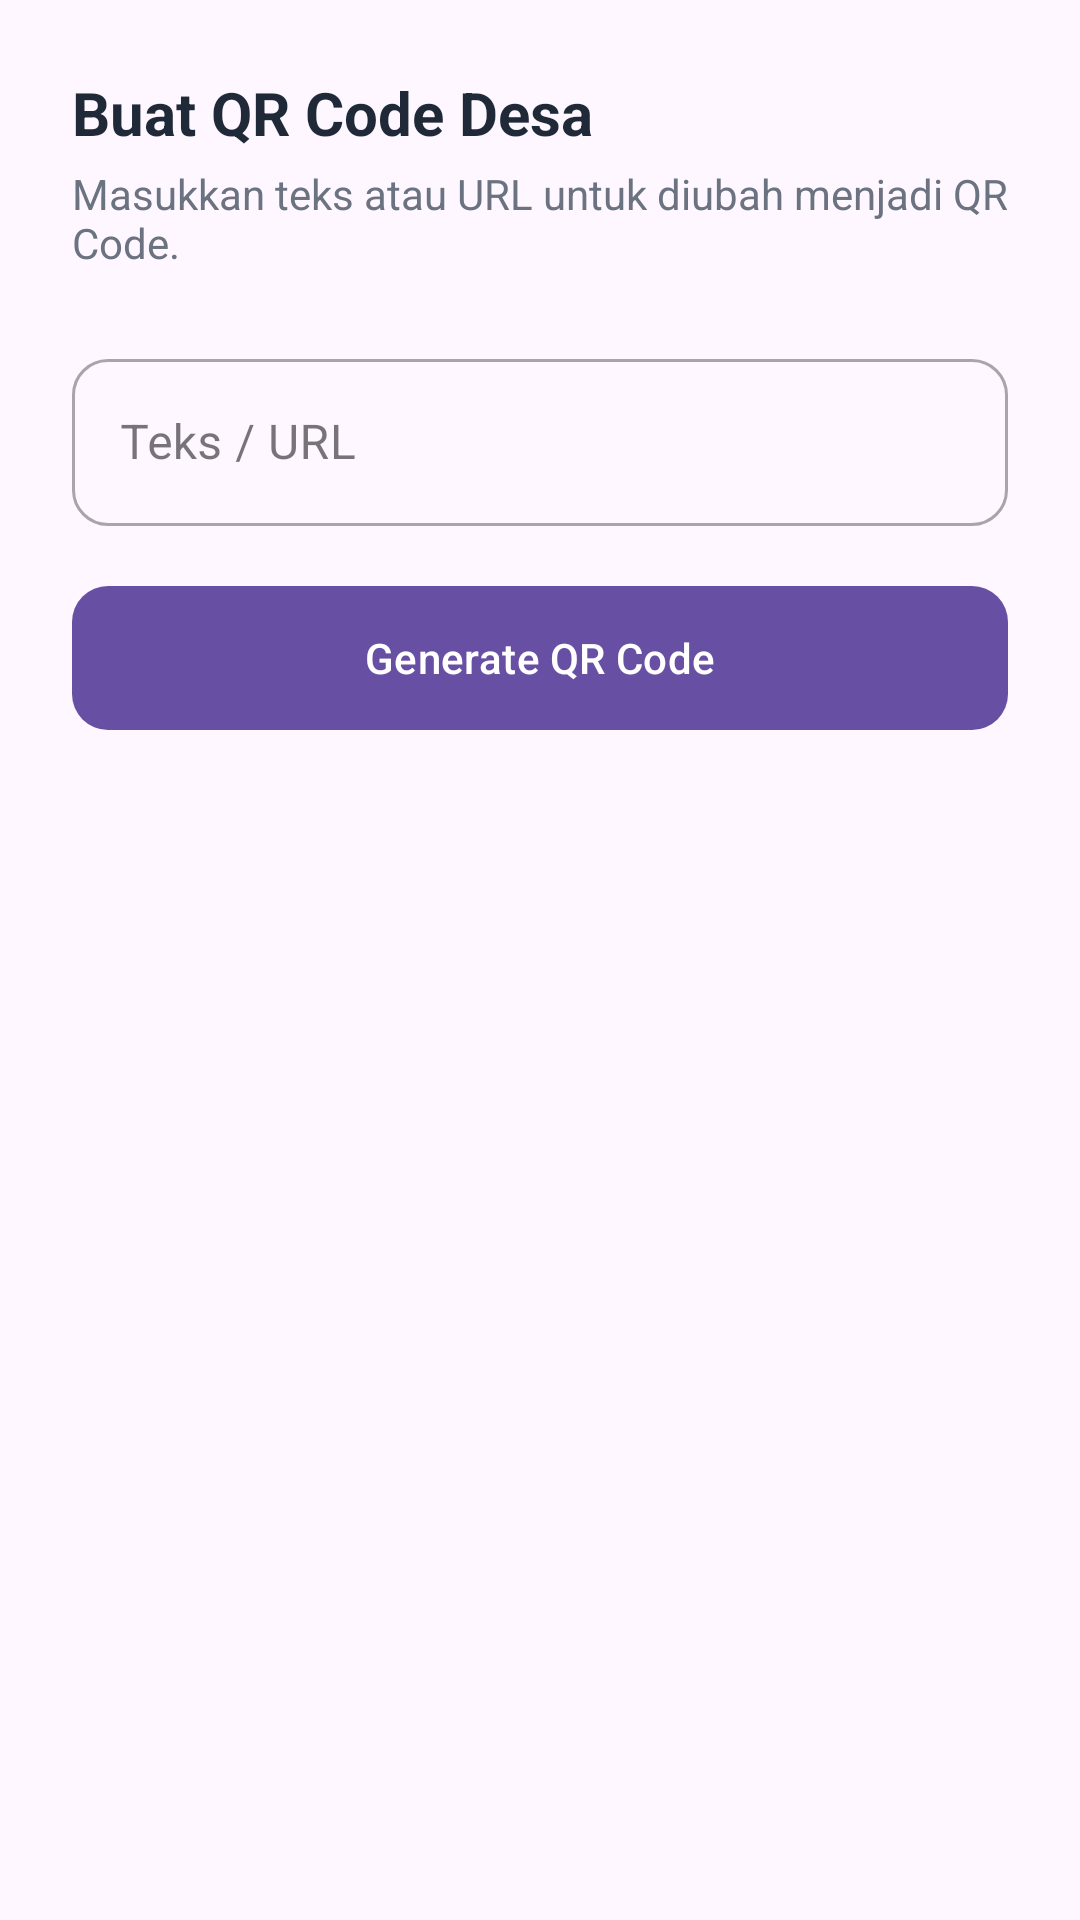

The Android layout XML behind this screen, and the referenced resources:
<!-- AndroidManifest.xml: application theme Theme.Anaanlume -->
<!-- res/layout/fragment_tab_qrcode.xml -->
<?xml version="1.0" encoding="utf-8"?>
<LinearLayout xmlns:android="http://schemas.android.com/apk/res/android"
    xmlns:app="http://schemas.android.com/apk/res-auto"
    android:layout_width="match_parent"
    android:layout_height="match_parent"
    android:gravity="center_horizontal"
    android:orientation="vertical"
    android:padding="24dp">

    <TextView
        android:layout_width="match_parent"
        android:layout_height="wrap_content"
        android:text="Buat QR Code Desa"
        android:textColor="#1F2937"
        android:textSize="20sp"
        android:textStyle="bold" />

    <TextView
        android:layout_width="match_parent"
        android:layout_height="wrap_content"
        android:layout_marginTop="4dp"
        android:text="Masukkan teks atau URL untuk diubah menjadi QR Code."
        android:textColor="#6B7280"
        android:textSize="14sp" />

    <com.google.android.material.textfield.TextInputLayout
        android:id="@+id/tilInput"
        style="@style/Widget.MaterialComponents.TextInputLayout.OutlinedBox"
        android:layout_width="match_parent"
        android:layout_height="wrap_content"
        android:layout_marginTop="24dp"
        android:hint="Teks / URL"
        app:boxCornerRadiusBottomEnd="12dp"
        app:boxCornerRadiusBottomStart="12dp"
        app:boxCornerRadiusTopEnd="12dp"
        app:boxCornerRadiusTopStart="12dp">

        <com.google.android.material.textfield.TextInputEditText
            android:id="@+id/etInput"
            android:layout_width="match_parent"
            android:layout_height="wrap_content"
            android:inputType="text" />
    </com.google.android.material.textfield.TextInputLayout>

    <com.google.android.material.button.MaterialButton
        android:id="@+id/btnGenerate"
        android:layout_width="match_parent"
        android:layout_height="56dp"
        android:layout_marginTop="16dp"
        android:text="Generate QR Code"
        app:cornerRadius="12dp" />

    <com.google.android.material.card.MaterialCardView
        android:id="@+id/cardQr"
        android:layout_width="250dp"
        android:layout_height="250dp"
        android:layout_marginTop="32dp"
        android:visibility="gone"
        app:cardCornerRadius="16dp"
        app:cardElevation="4dp"
        app:strokeColor="#E5E7EB"
        app:strokeWidth="1dp">

        <ImageView
            android:id="@+id/ivQrCode"
            android:layout_width="match_parent"
            android:layout_height="match_parent"
            android:padding="16dp"
            android:scaleType="fitCenter" />
    </com.google.android.material.card.MaterialCardView>

</LinearLayout>
<!-- resources referenced by this layout -->
<resources>
  <style name="Theme.Anaanlume" parent="Base.Theme.Anaanlume" />
  <style name="Base.Theme.Anaanlume" parent="Theme.Material3.DayNight.NoActionBar">
          
          
      </style>
</resources>
